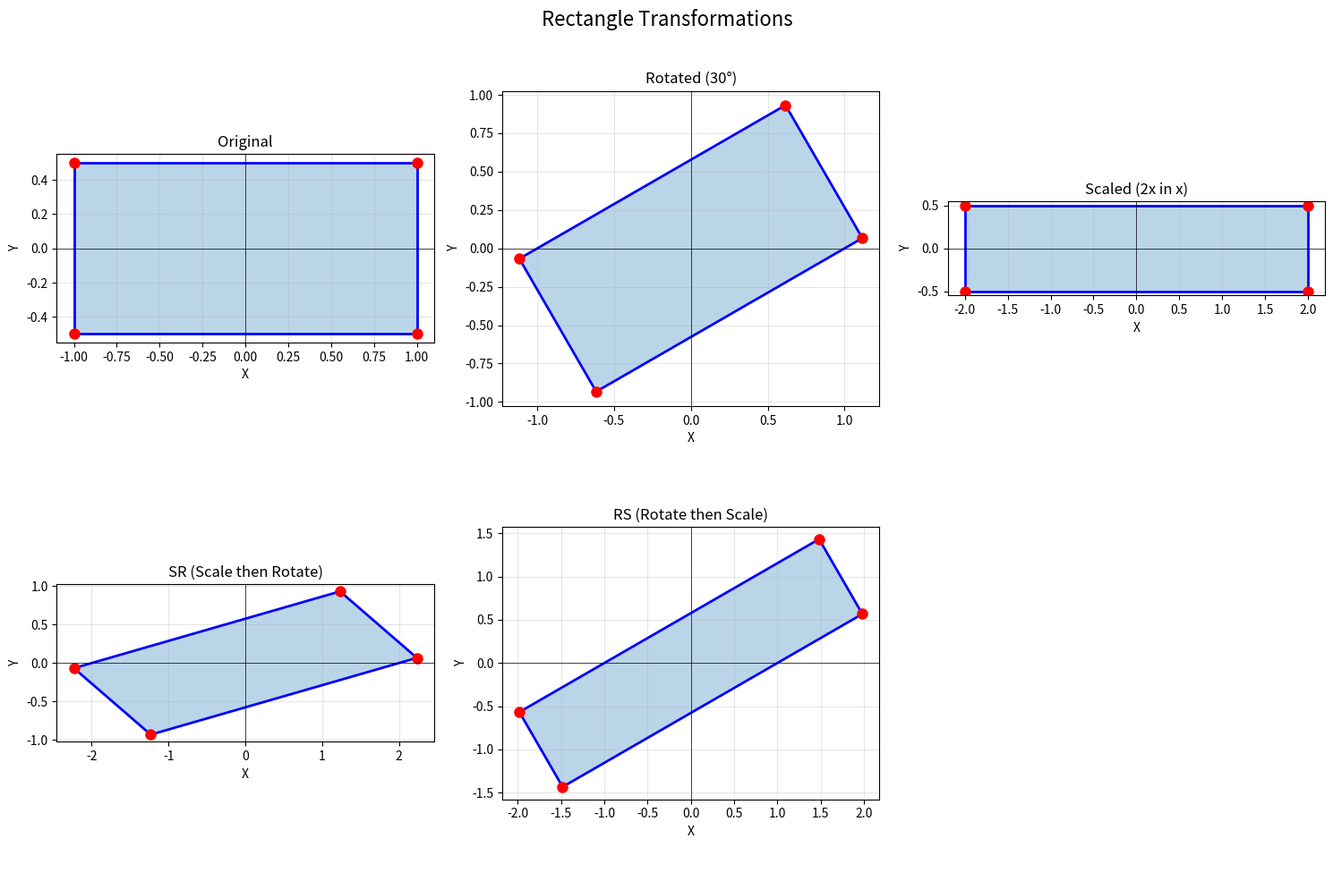

Generate this figure with matplotlib:
import numpy as np
import matplotlib.pyplot as plt
import matplotlib.patches as patches

# Define angle in radians
angle = 30 * np.pi / 180  # 30 degrees to radians

# rotation matrix for 30 degrees
r_30 = np.array([
    [np.cos(angle), -np.sin(angle)],
    [np.sin(angle), np.cos(angle)]
])
print("Rotation matrix r_30 (30 degrees):")
print(r_30)
print()

# scale matrix for stretching by 2 in x-direction
sx_2 = np.array([
    [2, 0],
    [0, 1]
])
print("Scale matrix sx_2 (stretch by 2 in x-direction):")
print(sx_2)
print()

# calculate the product of r_30 and sx_2
rs = r_30 @ sx_2
print("rs = r_30 @ sx_2:")
print(rs)
print()

# calculate the product of sx_2 and r_30
sr = sx_2 @ r_30
print("sr = sx_2 @ r_30:")
print(sr)
print()


# Rectangle: width=2, height=1, centered at origin
# Corners: (-1, -0.5), (1, -0.5), (1, 0.5), (-1, 0.5)
original_rect = np.array([
    [-1, -0.5],
    [1, -0.5],
    [1, 0.5],
    [-1, 0.5]
])

# Helper function to apply transformation matrix to rectangle corners
def apply_transformation(rect, matrix):
    """Apply transformation matrix to rectangle corners"""
    return np.array([matrix @ point for point in rect])

# rotate the rectangle by 30 degrees using r_30
rotated_rect = apply_transformation(original_rect, r_30)

#stretch the rectangle by 2 in x-direction using sx_2
scaled_rect = apply_transformation(original_rect, sx_2)

# stretch then rotate (sr) and rotate then stretch (rs)
sr_rect = apply_transformation(original_rect, sr)
rs_rect = apply_transformation(original_rect, rs)

# show the resulted rectangles in a 2x3 grid of subplots
fig, axes = plt.subplots(2, 3, figsize=(15, 10))
fig.suptitle('Rectangle Transformations', fontsize=16)

rectangles = [
    (original_rect, "Original", axes[0, 0]),
    (rotated_rect, "Rotated (30°)", axes[0, 1]),
    (scaled_rect, "Scaled (2x in x)", axes[0, 2]),
    (sr_rect, "SR (Scale then Rotate)", axes[1, 0]),
    (rs_rect, "RS (Rotate then Scale)", axes[1, 1])
]

for rect, title, ax in rectangles:
    # Close the polygon by adding the first point at the end
    rect_closed = np.vstack([rect, rect[0]])
    ax.plot(rect_closed[:, 0], rect_closed[:, 1], 'b-', linewidth=2)
    ax.fill(rect_closed[:, 0], rect_closed[:, 1], alpha=0.3)
    
    # Plot points
    ax.plot(rect[:, 0], rect[:, 1], 'ro', markersize=8)
    
    # Set equal aspect ratio and add grid
    ax.set_aspect('equal')
    ax.grid(True, alpha=0.3)
    ax.axhline(y=0, color='k', linewidth=0.5)
    ax.axvline(x=0, color='k', linewidth=0.5)
    ax.set_title(title)
    ax.set_xlabel('X')
    ax.set_ylabel('Y')

# Hide the extra subplot
axes[1, 2].axis('off')

plt.tight_layout()
plt.show()
